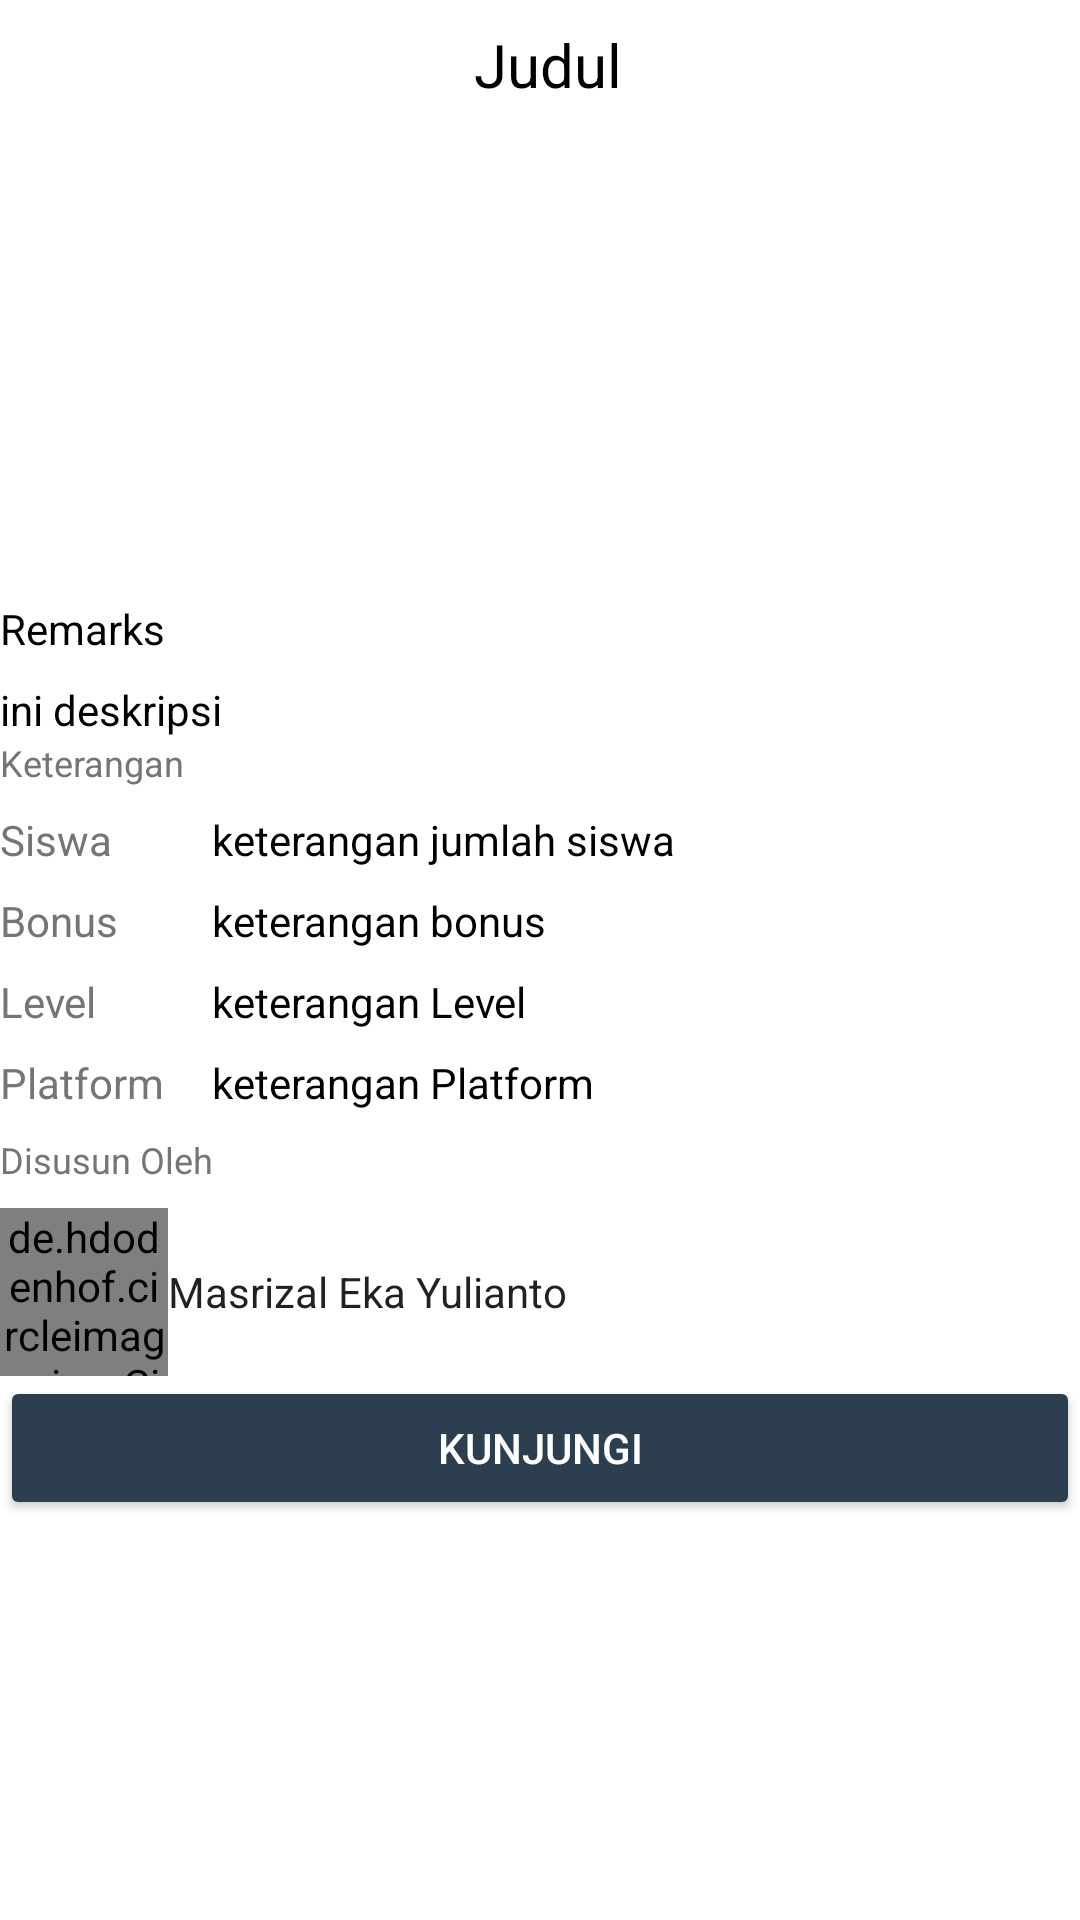

Reconstruct the res/layout file that produces this screen, plus the resources it refers to.
<!-- AndroidManifest.xml: application theme AppTheme -->
<!-- res/layout/activity_details.xml -->
<?xml version="1.0" encoding="utf-8"?>
<ScrollView
    xmlns:android="http://schemas.android.com/apk/res/android"
    xmlns:app="http://schemas.android.com/apk/res-auto"
    xmlns:tools="http://schemas.android.com/tools"
    android:layout_width="match_parent"
    android:layout_height="match_parent"
    android:background="@android:color/white"
    tools:context=".Details">
    <LinearLayout
        android:layout_width="match_parent"
        android:layout_height="wrap_content"
        android:orientation="vertical">
        <RelativeLayout
            android:layout_width="match_parent"
            android:layout_height="200dp"
            android:padding="8dp">
            <ImageView
                android:id="@+id/GambarJudul"
                android:layout_width="150dp"
                android:layout_height="250dp"
                android:adjustViewBounds="true"
                android:scaleType="centerCrop"/>
            <TextView
                android:layout_toRightOf="@id/GambarJudul"
                android:id="@+id/txtdetail"
                style="@style/TextContent.Black"
                android:textSize="20sp"
                android:text="@string/judul"
                android:layout_marginTop="@dimen/activity_vertical_margin"
                android:layout_marginBottom="8dp"/>

        </RelativeLayout>
        <TextView
            android:id="@+id/remaks"
            style="@style/TextContent"
            android:text="@string/remarks"
            android:layout_marginTop="@dimen/activity_vertical_margin"
            android:layout_marginBottom="8dp"
            android:textColor="@android:color/black"/>
        <TextView
            android:id="@+id/deskripsi"
            style="@style/TextContent"
            android:layout_marginBottom="@dimen/activity_vertical_margin"
            android:lineSpacingMultiplier="1"
            android:text="@string/content_text"
            android:textColor="@android:color/black" />
        <TextView
            style="@style/TextContent.Subtitle"
            android:text="@string/keterangan"
            android:layout_marginBottom="8dp"/>
        <TableLayout
            android:layout_width="match_parent"
            android:layout_height="wrap_content"
            android:layout_marginLeft="@dimen/activity_horizontal_margin"
            android:layout_marginRight="@dimen/activity_horizontal_margin"
            android:layout_marginBottom="@dimen/activity_vertical_margin">
            <TableRow
                android:layout_width="match_parent"
                android:layout_height="wrap_content"
                android:layout_marginBottom="8dp">
                <TextView
                    style="@style/TextSpec.Field"
                    android:text="@string/siswa"/>
                <TextView
                    android:id="@+id/siswa"
                    style="@style/TextSpec.Value"
                    android:text="@string/desc_siswa"/>
            </TableRow>
            <TableRow
                android:layout_width="match_parent"
                android:layout_height="wrap_content"
                android:layout_marginBottom="8dp">
                <TextView
                    style="@style/TextSpec.Field"
                    android:text="@string/bonus"/>
                <TextView
                    android:id="@+id/bonus"
                    style="@style/TextSpec.Value"
                    android:text="@string/desc_bonus"/>
            </TableRow>
            <TableRow
                android:layout_width="match_parent"
                android:layout_height="wrap_content"
                android:layout_marginBottom="8dp">
                <TextView
                    style="@style/TextSpec.Field"
                    android:text="@string/level"/>
                <TextView
                    android:id="@+id/level"
                    style="@style/TextSpec.Value"
                    android:text="@string/desc_level"/>
            </TableRow>
            <TableRow
                android:layout_width="match_parent"
                android:layout_height="wrap_content"
                android:layout_marginBottom="8dp">
                <TextView
                    style="@style/TextSpec.Field"
                    android:text="@string/platform"/>
                <TextView
                    android:id="@+id/platform"
                    style="@style/TextSpec.Value"
                    android:text="@string/desc_platform"/>
            </TableRow>
        </TableLayout>
        <TextView
            style="@style/TextContent.Subtitle"
            android:text="@string/disusun_oleh"
            android:layout_marginBottom="8dp"/>
        <RelativeLayout
            android:layout_width="match_parent"
            android:layout_height="wrap_content"
            android:layout_marginLeft="@dimen/activity_horizontal_margin"
            android:layout_marginRight="@dimen/activity_horizontal_margin"
            android:layout_marginBottom="@dimen/activity_vertical_margin">
            <de.hdodenhof.circleimageview.CircleImageView
                android:layout_width="56dp"
                android:layout_height="56dp"
                android:layout_centerVertical="true"
                android:id="@+id/imgpenyusun"
                android:layout_marginRight="@dimen/activity_horizontal_margin"/>
            <TextView
                android:id="@+id/penyusun"
                style="@style/TextContent"
                android:layout_toRightOf="@id/imgpenyusun"
                android:text="@string/masrizal_eka_yulianto"
                android:layout_centerVertical="true"/>
        </RelativeLayout>
        <Button
            android:id="@+id/link"
            style="@style/ButtonGeneral"
            android:text="@string/kunjungi"/>
    </LinearLayout>
</ScrollView>
<!-- resources referenced by this layout -->
<resources>
  <string name="bonus">Bonus</string>
  <string name="content_text">ini deskripsi</string>
  <string name="desc_bonus">keterangan bonus</string>
  <string name="desc_level">keterangan Level</string>
  <string name="desc_platform">keterangan Platform</string>
  <string name="desc_siswa">keterangan jumlah siswa</string>
  <string name="disusun_oleh">Disusun Oleh</string>
  <string name="judul">Judul</string>
  <string name="keterangan">Keterangan</string>
  <string name="kunjungi">Kunjungi</string>
  <string name="level">Level</string>
  <string name="masrizal_eka_yulianto">Masrizal Eka Yulianto</string>
  <string name="platform">Platform</string>
  <string name="remarks">Remarks</string>
  <string name="siswa">Siswa</string>
  <style name="ButtonGeneral" parent="@style/Widget.AppCompat.Button.Colored">
          <item name="android:layout_width">match_parent</item>
          <item name="android:layout_height">wrap_content</item>
          <item name="android:layout_marginRight">@dimen/activity_horizontal_margin</item>
          <item name="android:layout_marginLeft">@dimen/activity_horizontal_margin</item>
          <item name="android:layout_marginBottom">@dimen/activity_vertical_margin</item>
      </style>
  <style name="TextContent" parent="@style/TextAppearance.AppCompat">
          <item name="android:layout_width">wrap_content</item>
          <item name="android:layout_height">wrap_content</item>
          <item name="android:layout_marginLeft">@dimen/activity_horizontal_margin</item>
          <item name="android:layout_marginRight">@dimen/activity_horizontal_margin</item>
      </style>
  <style name="TextContent.Black">
          <item name="android:textColor">@android:color/black</item>
      </style>
  <style name="TextContent.Subtitle">
          <item name="android:textColor">@color/colorSubTitle</item>
          <item name="android:textSize">12sp</item>
      </style>
  <style name="TextSpec.Field">
          <item name="android:layout_width">wrap_content</item>
          <item name="android:layout_height">wrap_content</item>
          <item name="android:layout_marginRight">16dp</item>
          <item name="android:textColor">@color/colorSubTitle</item>
      </style>
  <style name="TextSpec.Value">
          <item name="android:layout_width">match_parent</item>
          <item name="android:layout_height">wrap_content</item>
          <item name="android:layout_weight">1</item>
          <item name="android:textColor">@android:color/black</item>
      </style>
  <style name="AppTheme" parent="Theme.AppCompat.Light.DarkActionBar">
          
          <item name="colorPrimary">@color/colorPrimary</item>
          <item name="colorPrimaryDark">@color/colorPrimaryDark</item>
          <item name="colorAccent">@color/colorAccent</item>
      </style>
  <color name="colorSubTitle">#757575</color>
  <color name="colorPrimary">#2c3e50</color>
  <color name="colorPrimaryDark">#303F9F</color>
  <color name="colorAccent">#2c3e50</color>
</resources>
